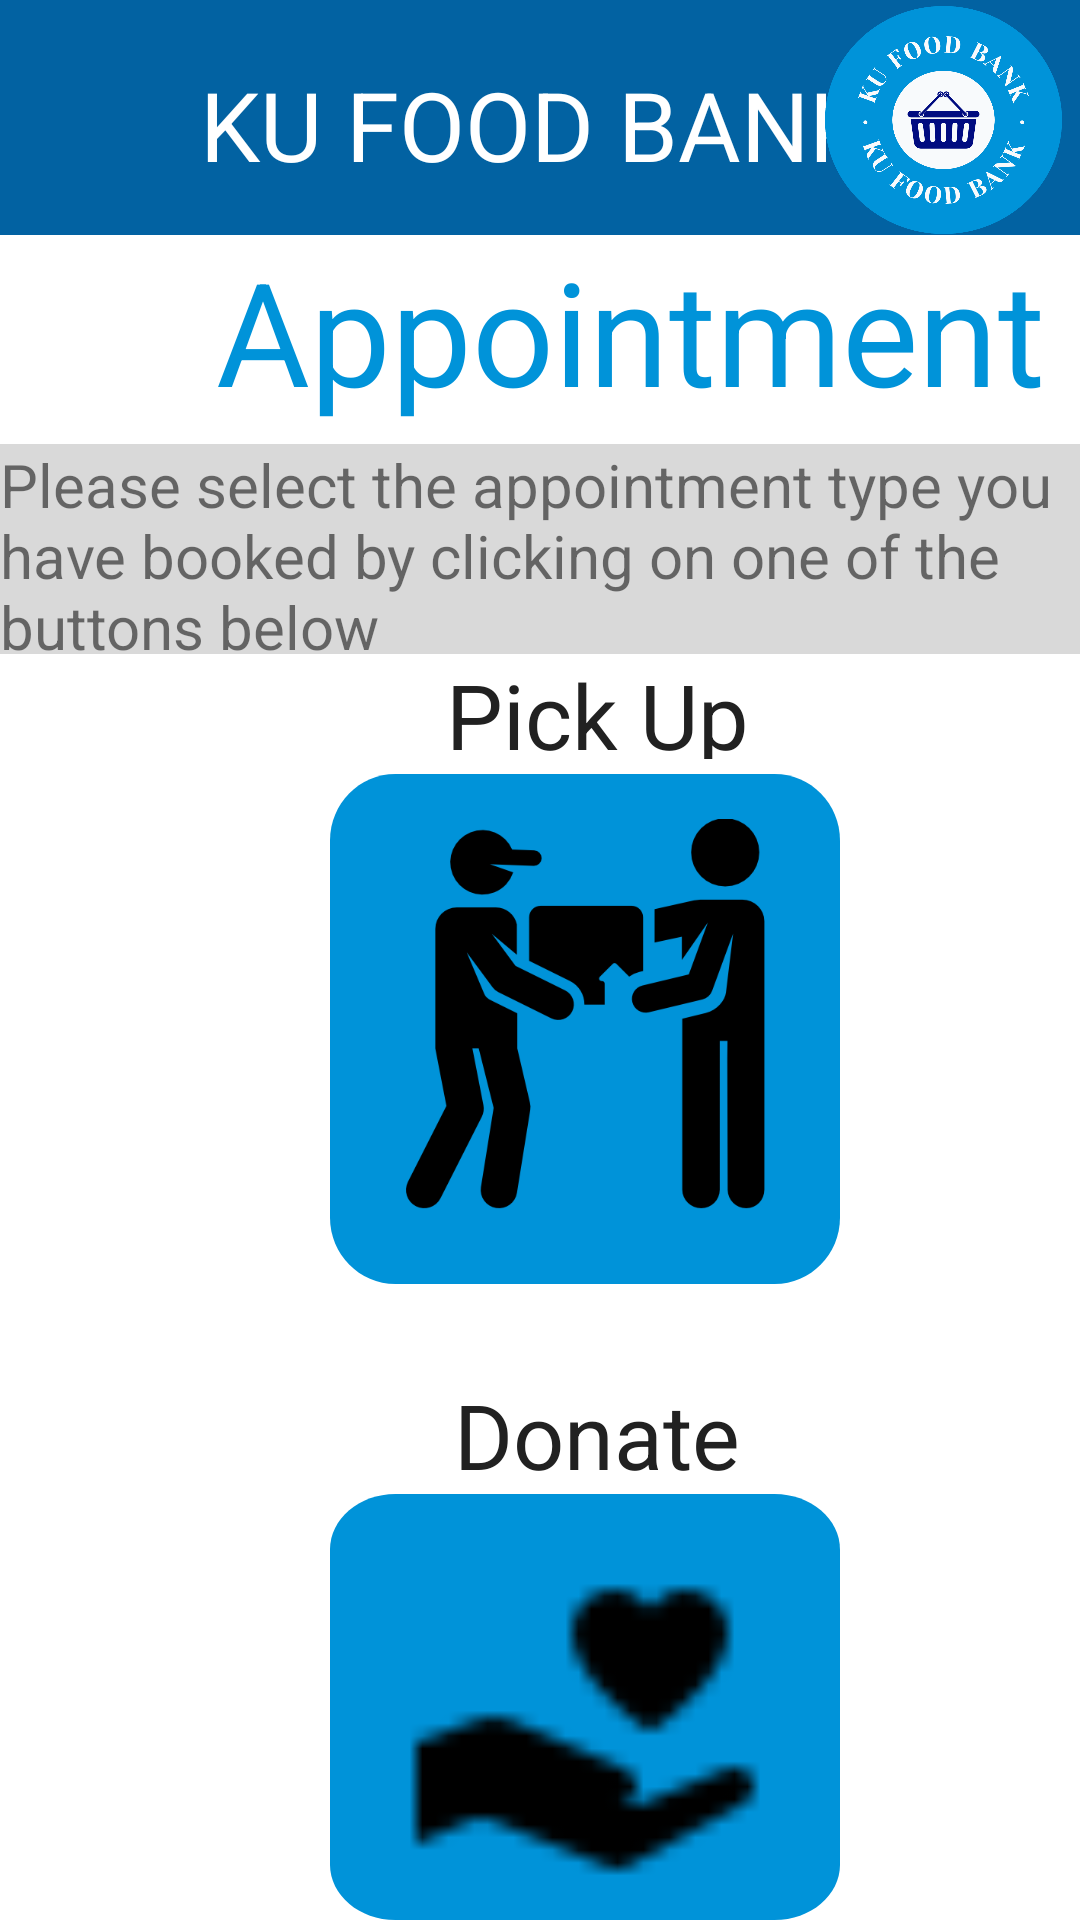

Reconstruct the res/layout file that produces this screen, plus the resources it refers to.
<!-- AndroidManifest.xml: application theme Theme.FypProject -->
<!-- res/layout/activity_user_appointments.xml -->
<?xml version="1.0" encoding="utf-8"?>
<RelativeLayout xmlns:android="http://schemas.android.com/apk/res/android"
    xmlns:app="http://schemas.android.com/apk/res-auto"
    xmlns:tools="http://schemas.android.com/tools"
    android:layout_width="match_parent"
    android:layout_height="match_parent"
    tools:context=".UserAppointments">

    <View
        android:id="@+id/headerBar"
        android:layout_width="428dp"
        android:layout_height="80dp"
        android:layout_alignParentTop="true"
        android:layout_marginTop="-2dp"
        android:background="@drawable/headertitle" />

    <TextView
        android:id="@+id/brand"
        android:layout_width="274dp"
        android:layout_height="42dp"
        android:layout_alignParentLeft="true"
        android:layout_marginLeft="41dp"
        android:layout_alignParentTop="true"
        android:layout_marginTop="20dp"
        android:text="KU FOOD BANK"
        android:textSize="32dp"
        android:textColor="@color/White"
        android:gravity="center_horizontal|top"
        />
    <TextView
        android:id="@+id/title"
        android:layout_width="wrap_content"
        android:layout_height="68dp"
        android:layout_alignParentLeft="true"
        android:layout_marginLeft="60dp"
        android:layout_alignParentTop="true"
        android:layout_marginTop="78dp"
        android:textSize="48dp"
        android:textColor="@color/HeaderColor"
        android:text="Appointments"

        android:gravity="center_horizontal|top"
        />

    <View
        android:id="@+id/subHeaderBG"
        android:layout_width="428dp"
        android:layout_height="70dp"
        android:layout_alignParentLeft="true"
        android:layout_alignParentTop="true"
        android:layout_marginTop="148dp"
        android:background="@drawable/subheaderbg"
        />

    <View
        android:id="@+id/logo"
        android:layout_width="79dp"
        android:layout_height="76dp"
        android:layout_alignParentRight="true"
        android:layout_marginRight="6dp"
        android:layout_alignParentTop="true"
        android:layout_marginTop="2dp"
        android:background="@drawable/logo"
        />

    <TextView
        android:id="@+id/please_fill"
        android:layout_width="match_parent"
        android:layout_height="wrap_content"
        android:layout_alignParentLeft="true"

        android:layout_alignParentTop="true"
        android:layout_marginTop="148dp"
        android:text="Please select the appointment type you have booked by clicking on one of the buttons below"
        android:textSize="20dp"

        />

    <Button
        android:id="@+id/backBTN"
        android:layout_width="50dp"
        android:layout_height="50dp"
        android:background="@drawable/back2"
        android:layout_marginLeft="10dp"
        android:layout_marginBottom="10dp"
        android:layout_alignParentBottom="true"
        android:onClick="bpgBack"
        android:layout_alignParentLeft="true"/>

    <Button
        android:id="@+id/homeBTN"
        android:layout_width="50dp"
        android:layout_height="50dp"
        android:background="@drawable/home_icon"
        android:layout_marginRight="10dp"
        android:layout_marginBottom="10dp"
        android:layout_alignParentBottom="true"
        android:onClick="toHome"
        android:layout_alignParentRight="true"/>

    -------------------------------------->

    <TextView
        android:id="@+id/donate"
        android:layout_width="138dp"
        android:layout_height="35dp"
        android:layout_alignParentLeft="true"
        android:layout_marginLeft="130dp"
      android:layout_below="@id/subHeaderBG"
        android:text="Pick Up"
        android:textSize="30dp"
        android:textColor="@color/Blackk"
        android:gravity="center_horizontal|top"
        />

    <TextView
        android:id="@+id/PickUP"
        android:layout_width="138dp"
        android:layout_height="35dp"
        android:layout_alignParentLeft="true"
        android:layout_marginLeft="130dp"
        android:layout_below="@id/rectangle_2"
        android:layout_marginTop="30dp"
        android:text="Donate"
        android:textSize="30dp"
        android:textColor="@color/Blackk"
        android:gravity="center_horizontal|top"
        />

    <View
        android:id="@+id/rectangle_2"
        android:layout_width="170dp"
        android:layout_height="170dp"
        android:layout_below="@id/donate"
        android:layout_alignParentLeft="true"
        android:layout_marginLeft="110dp"
        android:layout_marginTop="5dp"
        android:background="@drawable/rectangle_2"
        />

    <View
        android:id="@+id/rectangle_3"
        android:layout_width="170dp"
        android:layout_height="170dp"
        android:layout_below="@id/PickUP"
        android:layout_alignParentLeft="true"
        android:layout_marginLeft="110dp"
        android:layout_marginTop="5dp"
        android:background="@drawable/rectangle_2"
        />


    <Button
        android:id="@+id/userRequest"
        android:layout_width="130dp"
        android:layout_height="130dp"
        android:onClick="toRequestView"
        android:layout_marginTop="20dp"
        android:layout_marginLeft="130dp"
        android:background="@drawable/appointments"
        android:layout_below="@id/donate"/>

    <Button
        android:id="@+id/userDonation"
        android:layout_width="130dp"
        android:layout_height="130dp"

        android:layout_marginTop="20dp"
        android:layout_marginLeft="130dp"
        android:onClick="toDonationView"
        android:background="@drawable/donate"

        android:layout_below="@id/PickUP"
         />
</RelativeLayout>
<!-- resources referenced by this layout -->
<resources>
  <color name="Blackk">#212121</color>
  <color name="HeaderColor">#0093D9</color>
  <color name="White">#FFFFFF</color>
  <!-- drawable appointments: png bitmap (drawable, 19320 bytes) -->
  <!-- drawable donate: png bitmap (drawable, 421 bytes) -->
  <!-- drawable headertitle (drawable) -->
  <?xml version="1.0" encoding="utf-8"?>
      <vector
          xmlns:android="http://schemas.android.com/apk/res/android"
          xmlns:aapt="http://schemas.android.com/aapt"
          android:width="428dp"
          android:height="80dp"
          android:viewportWidth="428"
          android:viewportHeight="80"
          >
          <group>
              <clip-path
                  android:pathData="M0 0H428V80H0V0Z"
                  />
              <path
                  android:pathData="M0 0V80H428V0"
                  android:fillColor="#0262A2"
                  />
  
          </group>
      </vector>
  <!-- drawable logo: png bitmap (drawable, 129325 bytes) -->
  <!-- drawable rectangle_2 (drawable) -->
  <?xml version="1.0" encoding="utf-8"?>
  <vector
      xmlns:android="http://schemas.android.com/apk/res/android"
      xmlns:aapt="http://schemas.android.com/aapt"
      android:width="117dp"
      android:height="115dp"
      android:viewportWidth="117"
      android:viewportHeight="115"
      >
      <group>
          <clip-path
              android:pathData="M15 0H102C110.284 0 117 6.71573 117 15V100C117 108.284 110.284 115 102 115H15C6.71573 115 0 108.284 0 100V15C0 6.71573 6.71573 0 15 0Z"
              />
          <path
              android:pathData="M0 0V115H117V0"
              android:fillColor="#0093D9"
              />
      </group>
  </vector>
  <!-- drawable subheaderbg (drawable) -->
  <?xml version="1.0" encoding="utf-8"?>
  <vector
      xmlns:android="http://schemas.android.com/apk/res/android"
      xmlns:aapt="http://schemas.android.com/aapt"
      android:width="428dp"
      android:height="82dp"
      android:viewportWidth="428"
      android:viewportHeight="82"
      >
      <group>
          <clip-path
              android:pathData="M0 0H428V82H0V0Z"
              />
          <path
              android:pathData="M0 0V82H428V0"
              android:fillColor="#D9D9D9"
              />
      </group>
  </vector>
  <style name="Theme.FypProject" parent="Theme.MaterialComponents.DayNight.NoActionBar">
          
          <item name="colorPrimary">@color/LightBlue</item>
          <item name="colorPrimaryVariant">@color/LightBlue</item>
          <item name="colorOnPrimary">@color/white</item>
          
          <item name="colorSecondary">@color/teal_200</item>
          <item name="colorSecondaryVariant">@color/teal_700</item>
          <item name="colorOnSecondary">@color/black</item>
          
          <item name="android:statusBarColor">?attr/colorPrimaryVariant</item>
          
      </style>
  <color name="LightBlue">#327AE7</color>
  <color name="white">#FFFFFFFF</color>
  <color name="teal_200">#FF03DAC5</color>
  <color name="teal_700">#FF018786</color>
  <color name="black">#FF000000</color>
</resources>
